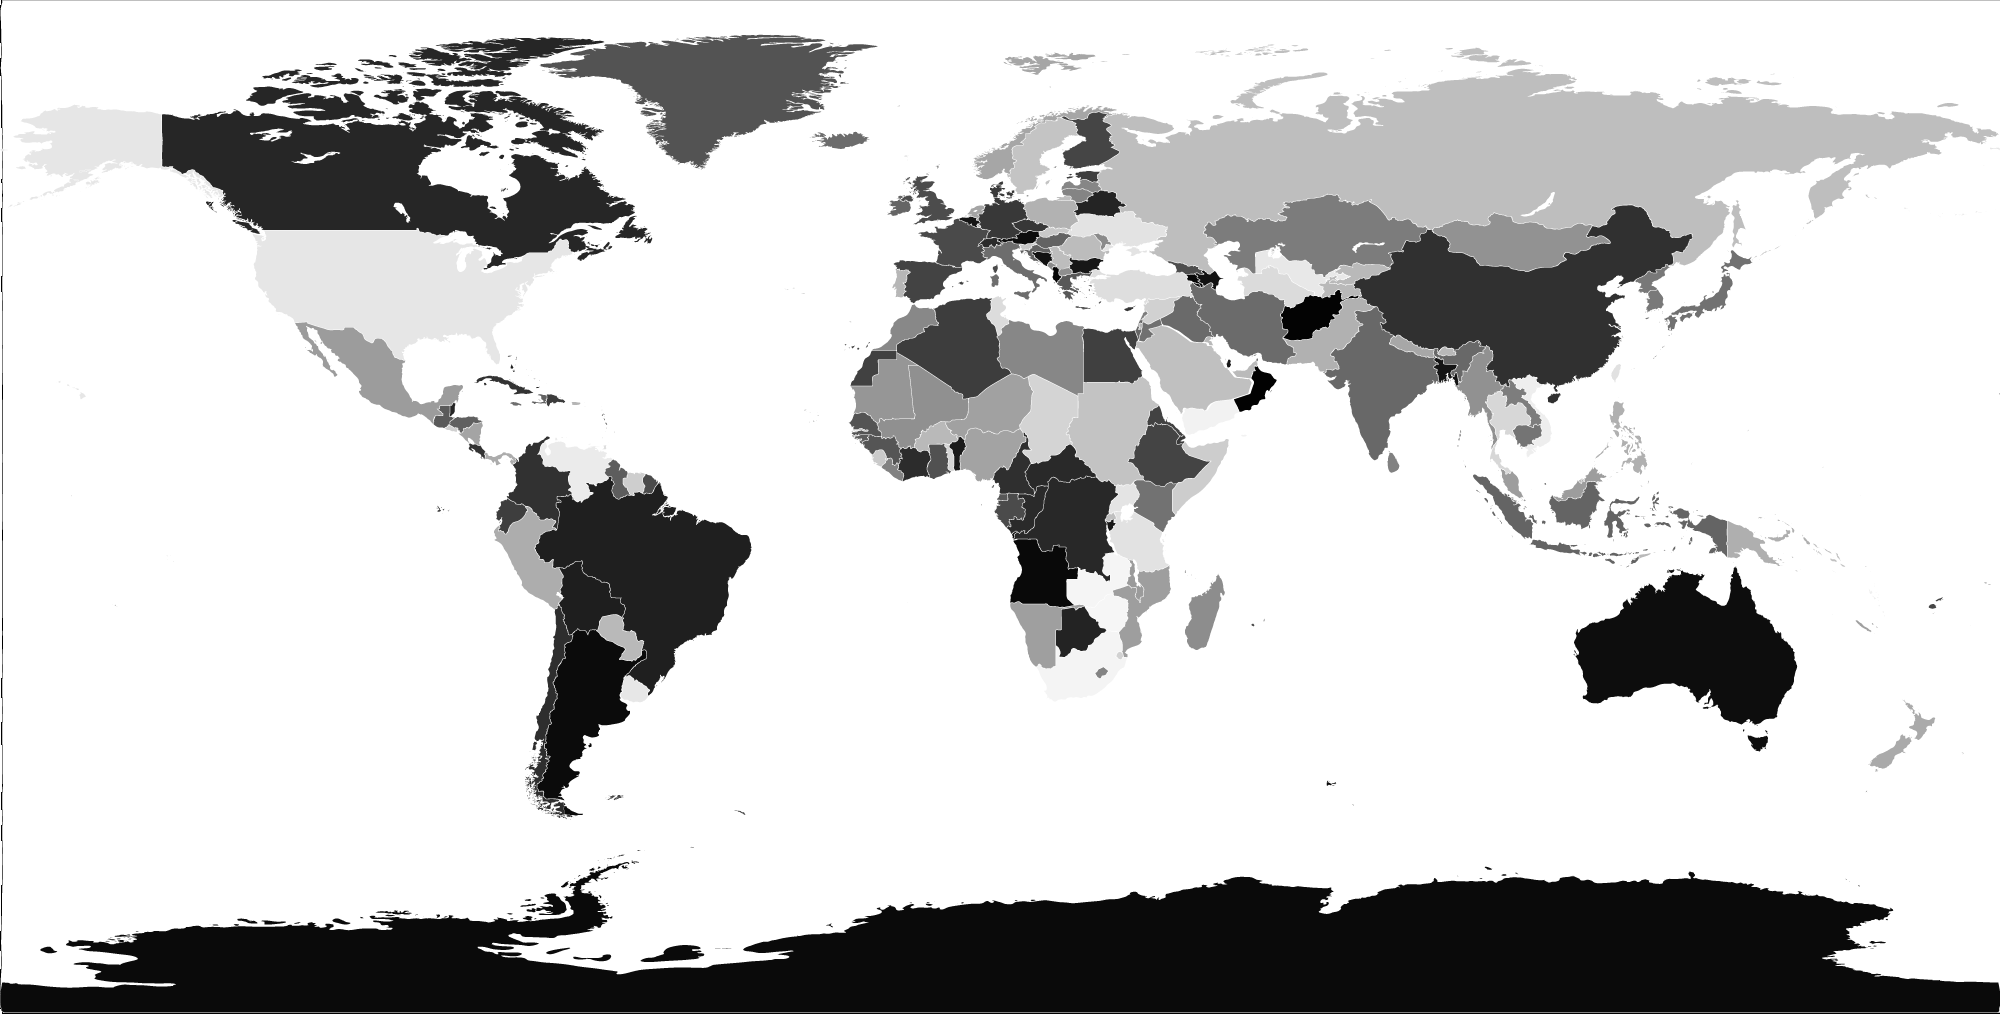

The data file committed next to this chart (first rows):
1	AD
2	AE
3	AF
4	AG
5	AI
6	AL
7	AM
8	AN
9	AO
10	AQ
11	AR
12	AS
13	AT
14	AU
15	AW
16	AX
17	AZ
18	BA
19	BB
20	BD
21	BE
22	BF
23	BG
24	BH
25	BI
26	BJ
27	BL
28	BM
29	BN
30	BO
31	BR
32	BS
33	BT
34	BV
35	BW
36	BY
37	BZ
38	CA
39	CC
40	CD
41	CF
42	CG
43	CH
44	CI
45	CK
46	CL
47	CM
48	CN
49	CO
50	CR
51	CU
52	CV
53	CX
54	CY
55	CZ
56	DE
57	DJ
58	DK
59	DM
60	DO
61	DZ
... 185 more rows
